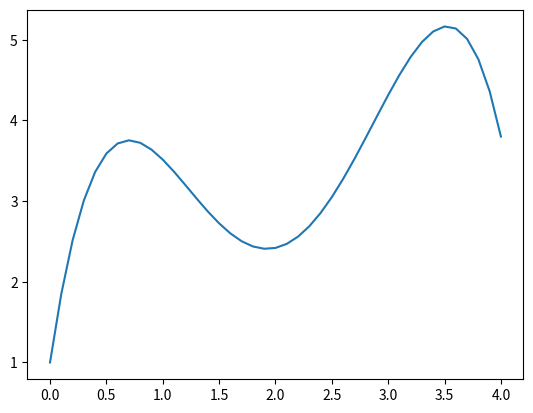

This chart was generated by the following Python code:
import numpy as np
import matplotlib.pyplot as plt
x=np.array([])
y=np.array([])
#dy/dx=-2*x**3 + 12*x**2 - 20*x + 8.5
def f(x,y):
    return -2*x**3 + 12*x**2 - 20*x + 8.5

#Condiciones iniciales x=0 y=1
x=np.append(x,0)
y=np.append(y,1)
salto=0.1

for i in range(0,40):
    x=np.append(x,x[i]+salto)
    y=np.append(y,y[i]+f(x[i],y[i])*salto)
plt.plot(x,y)
plt.show()





